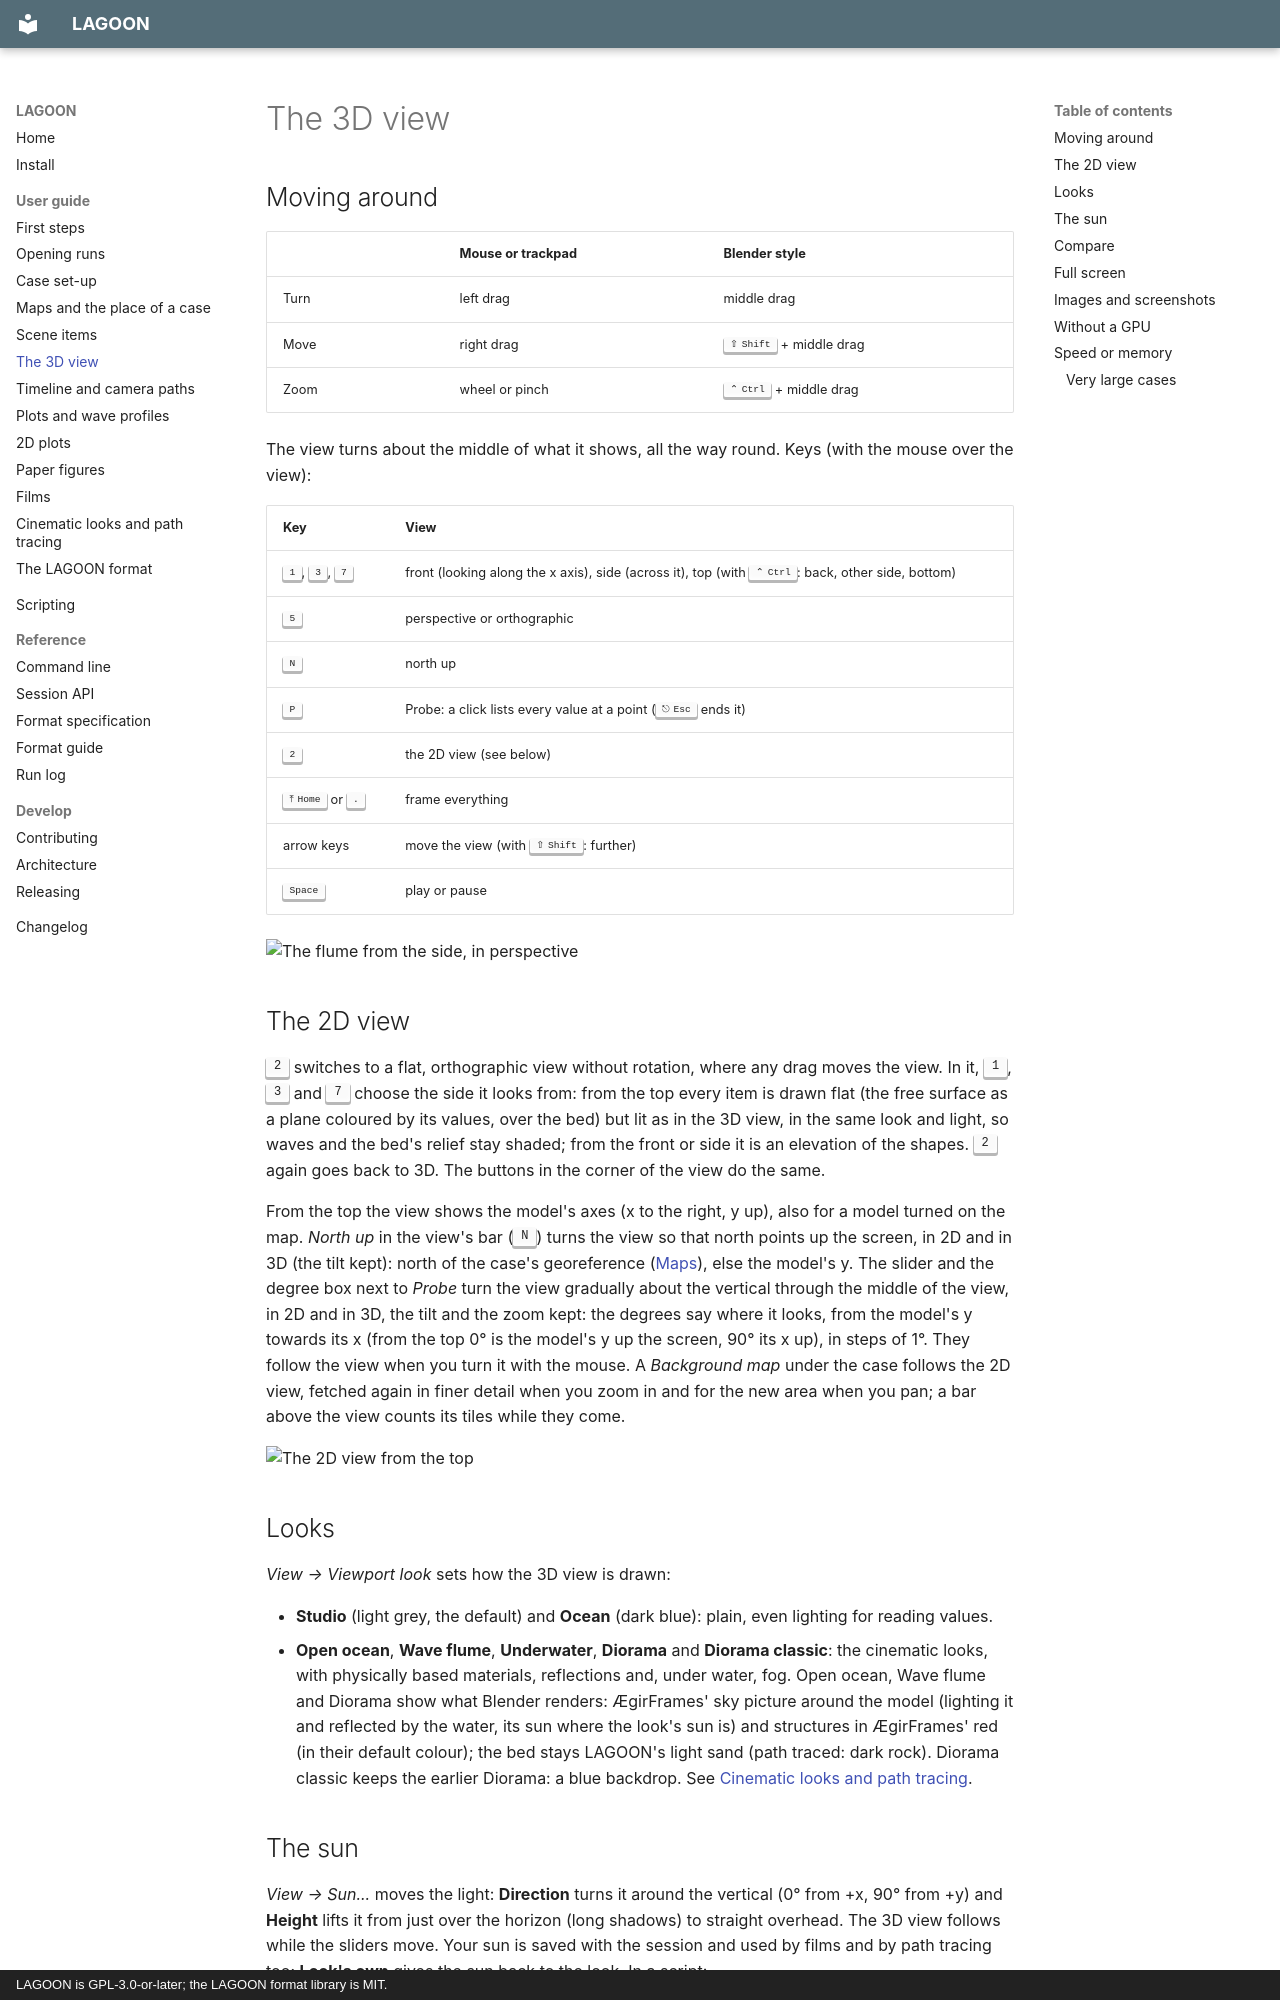

repository: REEF3D/LAGOON · page: guide/viewport/index.html · generator: mkdocs · copyright: LAGOON is GPL-3.0-or-later; the LAGOON format library is MIT.

# The 3D view

## Moving around

| | Mouse or trackpad | Blender style |
| --- | --- | --- |
| Turn | left drag | middle drag |
| Move | right drag | ++shift++ + middle drag |
| Zoom | wheel or pinch | ++ctrl++ + middle drag |

The view turns about the middle of what it shows, all the way round. Keys (with
the mouse over the view):

| Key | View |
| --- | --- |
| ++1++, ++3++, ++7++ | front (looking along the x axis), side (across it), top (with ++ctrl++: back, other side, bottom) |
| ++5++ | perspective or orthographic |
| ++n++ | north up |
| ++p++ | Probe: a click lists every value at a point (++escape++ ends it) |
| ++2++ | the 2D view (see below) |
| ++home++ or ++period++ | frame everything |
| arrow keys | move the view (with ++shift++: further) |
| ++space++ | play or pause |

![The flume from the side, in perspective](../images/view-studio.png)

## The 2D view

++2++ switches to a flat, orthographic view without rotation, where any drag
moves the view. In it, ++1++, ++3++ and ++7++ choose the side it looks from: from
the top every item is drawn flat (the free surface as a plane coloured by its
values, over the bed) but lit as in the 3D view, in the same look and light, so
waves and the bed's relief stay shaded; from the front or side it is an elevation
of the shapes.
++2++ again goes back to 3D. The buttons in the corner of the view do the same.

From the top the view shows the model's axes (x to the right, y up), also for a
model turned on the map. *North up* in the view's bar (++n++) turns the view so
that north points up the screen, in 2D and in 3D (the tilt kept): north of the
case's georeference ([Maps](maps.md)), else the model's y. The slider and the
degree box next to *Probe* turn the view gradually about the vertical through the
middle of the view, in 2D and in 3D, the tilt and the zoom kept: the degrees say
where it looks, from the model's y towards its x (from the top 0° is the model's y
up the screen, 90° its x up), in steps of 1°. They follow the view when you turn it
with the mouse.
A *Background map* under the case follows the 2D view, fetched
again in finer detail when you zoom in and for the new area when you pan; a bar
above the view counts its tiles while they come.

![The 2D view from the top](../images/view-top.png)

## Looks

*View → Viewport look* sets how the 3D view is drawn:

- **Studio** (light grey, the default) and **Ocean** (dark blue): plain, even
  lighting for reading values.
- **Open ocean**, **Wave flume**, **Underwater**, **Diorama** and **Diorama
  classic**: the cinematic looks, with physically based materials, reflections
  and, under water, fog. Open ocean, Wave flume and Diorama show what Blender
  renders: ÆgirFrames' sky picture around the model (lighting it and reflected by
  the water, its sun where the look's sun is) and structures in ÆgirFrames' red
  (in their default colour); the bed stays LAGOON's light sand (path traced: dark
  rock). Diorama classic keeps the earlier Diorama: a blue backdrop. See
  [Cinematic looks and path tracing](cinematic.md).
